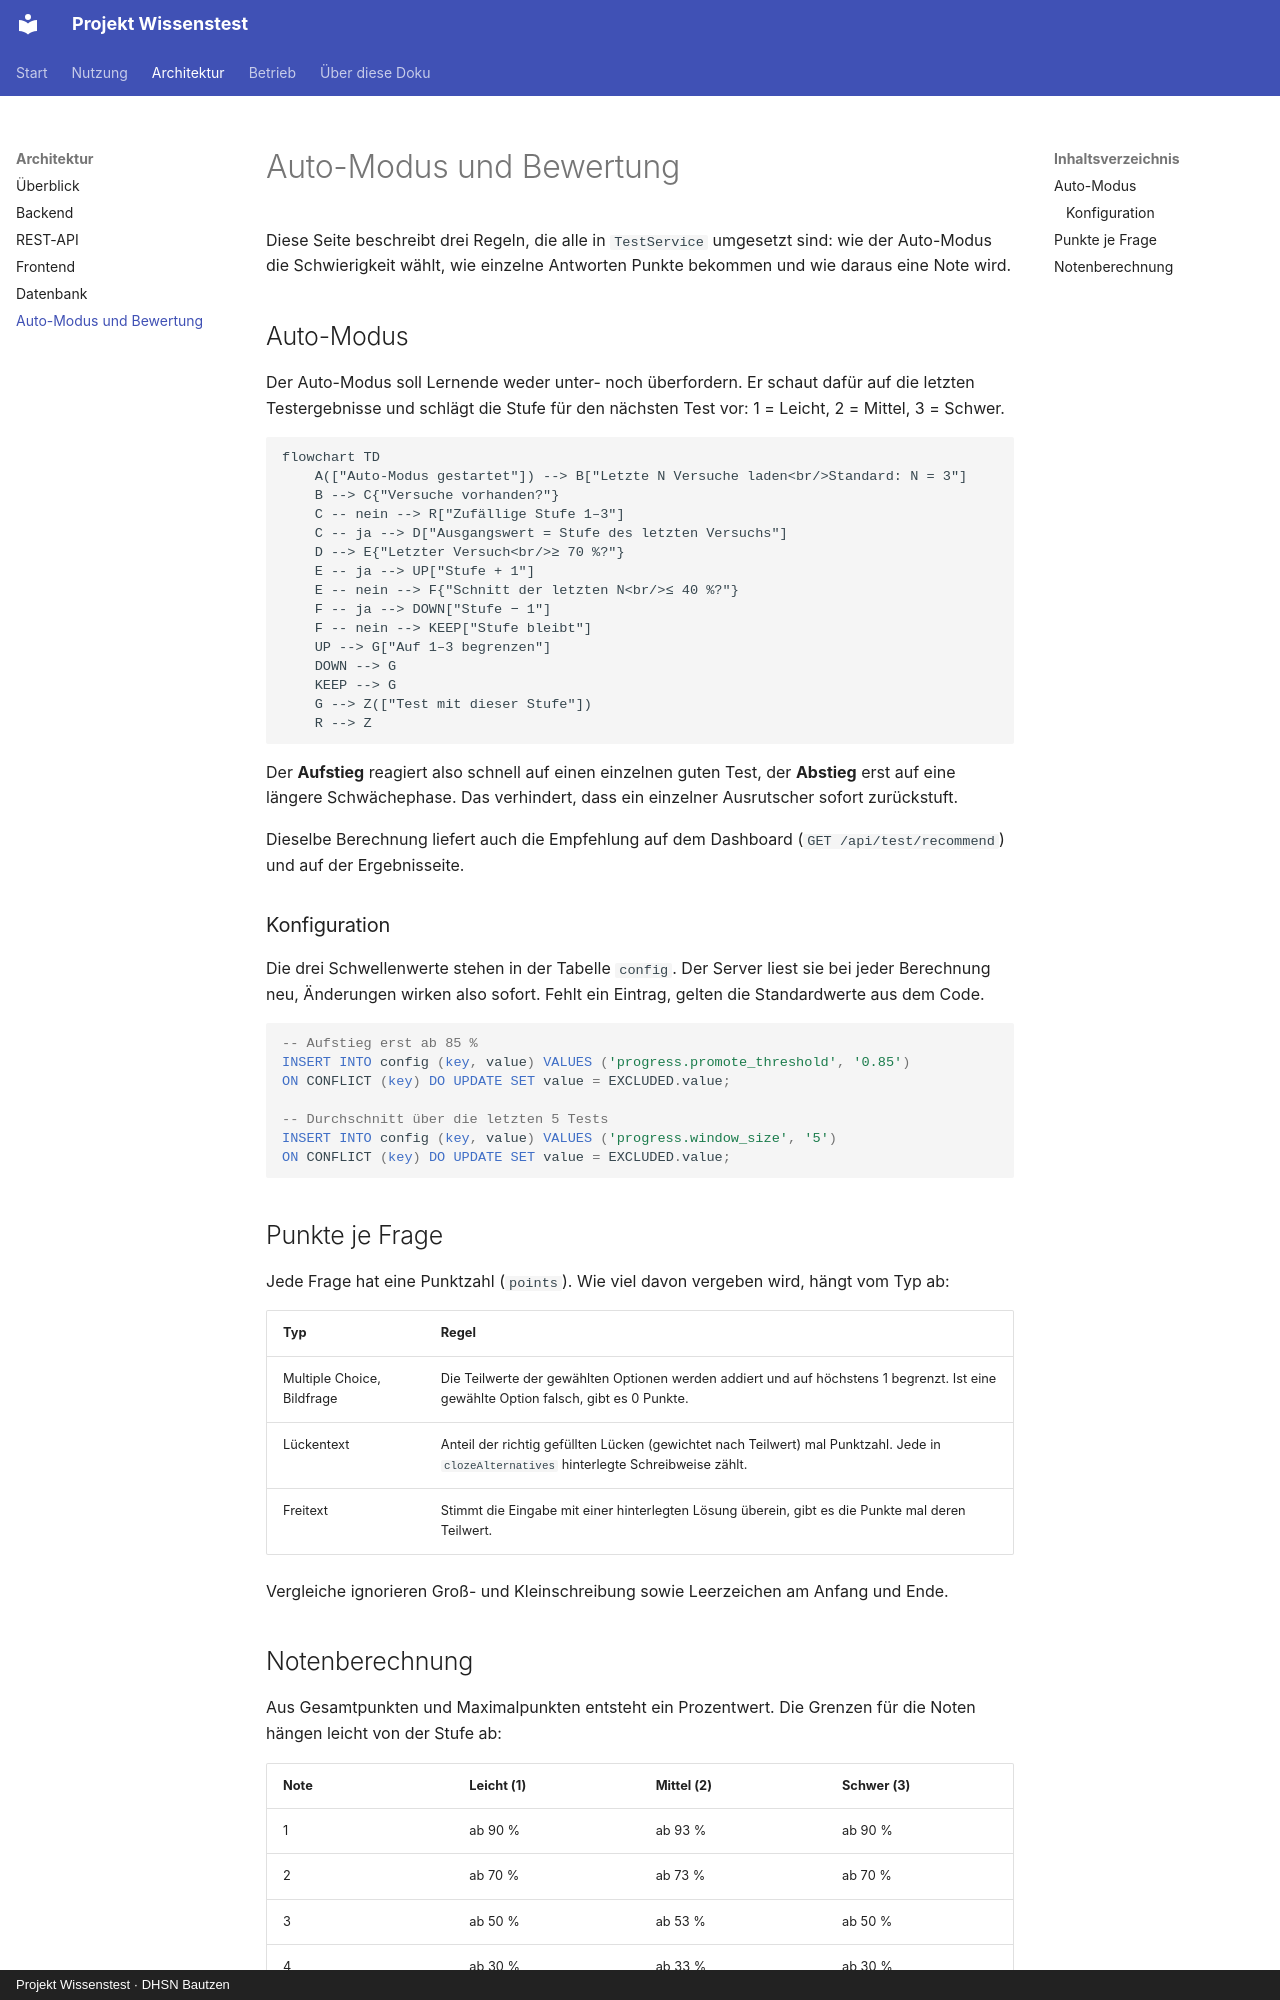

repository: FrediFrech/projekt-wissenstest · page: architektur/auto-modus/index.html · generator: mkdocs · copyright: Projekt Wissenstest · DHSN Bautzen

# Auto-Modus und Bewertung

Diese Seite beschreibt drei Regeln, die alle in `TestService` umgesetzt sind: wie der Auto-Modus die Schwierigkeit wählt, wie einzelne Antworten Punkte bekommen und wie daraus eine Note wird.

## Auto-Modus

Der Auto-Modus soll Lernende weder unter- noch überfordern. Er schaut dafür auf die letzten Testergebnisse und schlägt die Stufe für den nächsten Test vor: 1 = Leicht, 2 = Mittel, 3 = Schwer.

```mermaid
flowchart TD
    A(["Auto-Modus gestartet"]) --> B["Letzte N Versuche laden<br/>Standard: N = 3"]
    B --> C{"Versuche vorhanden?"}
    C -- nein --> R["Zufällige Stufe 1–3"]
    C -- ja --> D["Ausgangswert = Stufe des letzten Versuchs"]
    D --> E{"Letzter Versuch<br/>≥ 70 %?"}
    E -- ja --> UP["Stufe + 1"]
    E -- nein --> F{"Schnitt der letzten N<br/>≤ 40 %?"}
    F -- ja --> DOWN["Stufe − 1"]
    F -- nein --> KEEP["Stufe bleibt"]
    UP --> G["Auf 1–3 begrenzen"]
    DOWN --> G
    KEEP --> G
    G --> Z(["Test mit dieser Stufe"])
    R --> Z
```

Der **Aufstieg** reagiert also schnell auf einen einzelnen guten Test, der **Abstieg** erst auf eine längere Schwächephase. Das verhindert, dass ein einzelner Ausrutscher sofort zurückstuft.

Dieselbe Berechnung liefert auch die Empfehlung auf dem Dashboard (`GET /api/test/recommend`) und auf der Ergebnisseite.

### Konfiguration

Die drei Schwellenwerte stehen in der Tabelle `config`. Der Server liest sie bei jeder Berechnung neu, Änderungen wirken also sofort. Fehlt ein Eintrag, gelten die Standardwerte aus dem Code.

```sql
-- Aufstieg erst ab 85 %
INSERT INTO config (key, value) VALUES ('progress.promote_threshold', '0.85')
ON CONFLICT (key) DO UPDATE SET value = EXCLUDED.value;

-- Durchschnitt über die letzten 5 Tests
INSERT INTO config (key, value) VALUES ('progress.window_size', '5')
ON CONFLICT (key) DO UPDATE SET value = EXCLUDED.value;
```

## Punkte je Frage

Jede Frage hat eine Punktzahl (`points`). Wie viel davon vergeben wird, hängt vom Typ ab:

| Typ | Regel |
|---|---|
| Multiple Choice, Bildfrage | Die Teilwerte der gewählten Optionen werden addiert und auf höchstens 1 begrenzt. Ist eine gewählte Option falsch, gibt es 0 Punkte. |
| Lückentext | Anteil der richtig gefüllten Lücken (gewichtet nach Teilwert) mal Punktzahl. Jede in `clozeAlternatives` hinterlegte Schreibweise zählt. |
| Freitext | Stimmt die Eingabe mit einer hinterlegten Lösung überein, gibt es die Punkte mal deren Teilwert. |

Vergleiche ignorieren Groß- und Kleinschreibung sowie Leerzeichen am Anfang und Ende.
